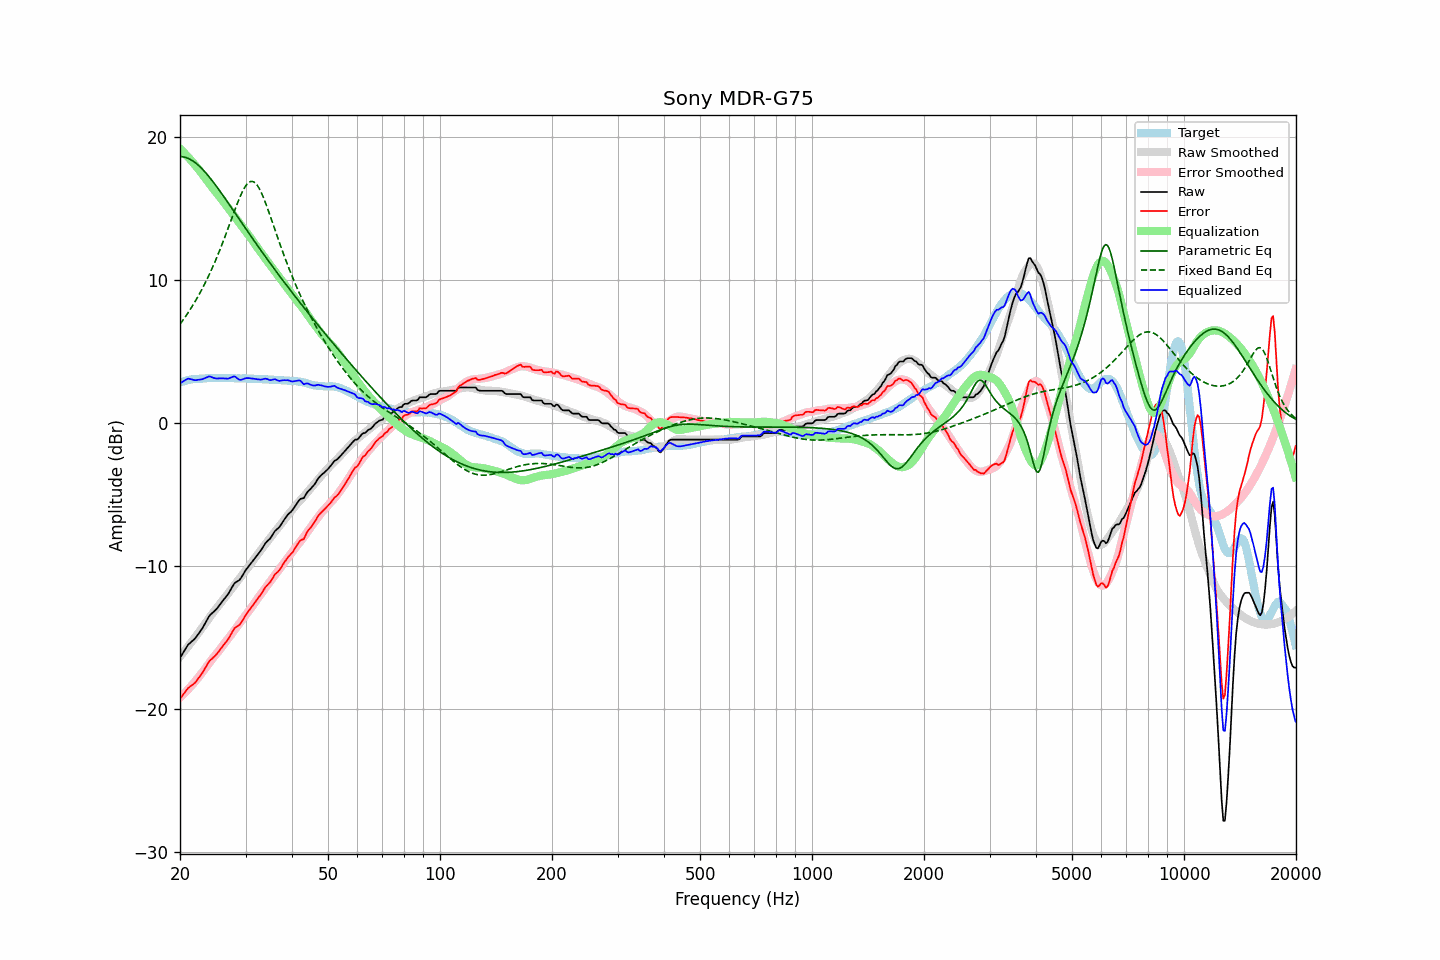

The data file committed next to this chart (first rows):
frequency, raw, error, smoothed, error_smoothed, equalization, parametric_eq, fixed_band_eq, equalized_raw, equalized_smoothed, target
20.00, -16.42, -19.27, -16.32, -19.20, 19.20, 18.65, 6.92, 2.78, 2.87, 2.85
20.20, -16.23, -19.12, -16.19, -19.09, 19.09, 18.65, 7.08, 2.86, 2.90, 2.89
20.40, -16.04, -18.97, -16.05, -18.98, 18.98, 18.63, 7.23, 2.93, 2.93, 2.92
20.61, -15.86, -18.81, -15.90, -18.86, 18.86, 18.61, 7.39, 3.00, 2.96, 2.95
20.81, -15.67, -18.67, -15.76, -18.74, 18.74, 18.57, 7.56, 3.07, 2.98, 2.99
21.02, -15.50, -18.53, -15.62, -18.62, 18.62, 18.53, 7.72, 3.13, 3.00, 3.03
21.23, -15.40, -18.44, -15.47, -18.50, 18.50, 18.48, 7.90, 3.10, 3.03, 3.04
21.44, -15.29, -18.36, -15.33, -18.37, 18.37, 18.42, 8.07, 3.08, 3.05, 3.06
21.66, -15.20, -18.28, -15.18, -18.24, 18.24, 18.35, 8.25, 3.05, 3.06, 3.08
21.87, -15.09, -18.19, -15.03, -18.11, 18.11, 18.27, 8.44, 3.02, 3.08, 3.09
22.09, -14.96, -18.07, -14.88, -17.98, 17.98, 18.18, 8.63, 3.01, 3.10, 3.10
22.31, -14.80, -17.91, -14.73, -17.84, 17.84, 18.09, 8.83, 3.04, 3.11, 3.10
22.54, -14.65, -17.76, -14.58, -17.70, 17.70, 17.99, 9.03, 3.05, 3.12, 3.11
22.76, -14.48, -17.61, -14.43, -17.55, 17.55, 17.88, 9.24, 3.07, 3.13, 3.12
22.99, -14.33, -17.45, -14.27, -17.41, 17.41, 17.76, 9.45, 3.08, 3.14, 3.12
23.22, -14.13, -17.26, -14.12, -17.26, 17.26, 17.64, 9.66, 3.13, 3.14, 3.13
23.45, -13.92, -17.07, -13.96, -17.11, 17.11, 17.52, 9.89, 3.18, 3.15, 3.14
23.69, -13.73, -16.88, -13.80, -16.95, 16.95, 17.39, 10.12, 3.22, 3.15, 3.15
23.92, -13.51, -16.68, -13.64, -16.80, 16.80, 17.25, 10.35, 3.28, 3.16, 3.16
24.16, -13.39, -16.56, -13.48, -16.64, 16.64, 17.11, 10.59, 3.26, 3.16, 3.17
24.40, -13.28, -16.47, -13.33, -16.49, 16.49, 16.97, 10.84, 3.21, 3.16, 3.18
24.65, -13.19, -16.36, -13.19, -16.35, 16.35, 16.82, 11.10, 3.17, 3.17, 3.17
24.89, -13.07, -16.25, -13.05, -16.22, 16.22, 16.68, 11.36, 3.14, 3.17, 3.17
25.14, -12.95, -16.13, -12.91, -16.08, 16.08, 16.52, 11.63, 3.13, 3.17, 3.17
25.39, -12.80, -15.98, -12.77, -15.94, 15.94, 16.37, 11.90, 3.14, 3.17, 3.17
25.65, -12.66, -15.83, -12.62, -15.79, 15.79, 16.21, 12.18, 3.14, 3.17, 3.17
25.91, -12.51, -15.66, -12.48, -15.65, 15.65, 16.05, 12.46, 3.14, 3.17, 3.15
26.16, -12.36, -15.53, -12.33, -15.50, 15.50, 15.89, 12.76, 3.14, 3.17, 3.16
26.43, -12.23, -15.39, -12.19, -15.36, 15.36, 15.73, 13.05, 3.13, 3.16, 3.16
26.69, -12.09, -15.25, -12.05, -15.21, 15.21, 15.57, 13.35, 3.13, 3.16, 3.16
26.96, -11.94, -15.10, -11.90, -15.06, 15.06, 15.41, 13.66, 3.12, 3.16, 3.16
27.23, -11.75, -14.91, -11.75, -14.91, 14.91, 15.24, 13.97, 3.16, 3.16, 3.16
27.50, -11.55, -14.71, -11.60, -14.76, 14.76, 15.08, 14.27, 3.21, 3.15, 3.16
27.77, -11.34, -14.50, -11.45, -14.61, 14.61, 14.91, 14.58, 3.26, 3.15, 3.15
28.05, -11.18, -14.33, -11.30, -14.45, 14.45, 14.75, 14.89, 3.28, 3.15, 3.15
28.33, -11.11, -14.24, -11.16, -14.30, 14.30, 14.58, 15.18, 3.20, 3.15, 3.13
28.62, -11.04, -14.18, -11.01, -14.15, 14.15, 14.42, 15.47, 3.12, 3.15, 3.14
28.90, -10.97, -14.11, -10.86, -14.00, 14.00, 14.25, 15.75, 3.04, 3.14, 3.14
29.19, -10.82, -13.95, -10.71, -13.85, 13.85, 14.09, 16.01, 3.04, 3.14, 3.13
29.48, -10.62, -13.77, -10.57, -13.70, 13.70, 13.92, 16.24, 3.08, 3.14, 3.14
29.78, -10.44, -13.58, -10.42, -13.55, 13.55, 13.76, 16.45, 3.12, 3.13, 3.14
30.08, -10.25, -13.39, -10.28, -13.41, 13.41, 13.59, 16.63, 3.16, 3.13, 3.14
30.38, -10.11, -13.23, -10.14, -13.26, 13.26, 13.43, 16.76, 3.16, 3.12, 3.12
30.68, -9.96, -13.08, -10.00, -13.12, 13.12, 13.27, 16.86, 3.16, 3.12, 3.12
30.99, -9.82, -12.93, -9.85, -12.96, 12.96, 13.10, 16.91, 3.14, 3.11, 3.11
31.30, -9.67, -12.78, -9.69, -12.80, 12.80, 12.94, 16.92, 3.13, 3.11, 3.11
31.61, -9.53, -12.64, -9.52, -12.63, 12.63, 12.78, 16.87, 3.10, 3.11, 3.11
31.93, -9.38, -12.47, -9.36, -12.46, 12.46, 12.62, 16.78, 3.09, 3.10, 3.09
32.24, -9.23, -12.32, -9.21, -12.31, 12.31, 12.46, 16.65, 3.07, 3.09, 3.08
32.57, -9.09, -12.17, -9.06, -12.15, 12.15, 12.30, 16.48, 3.06, 3.09, 3.08
32.89, -8.94, -12.03, -8.91, -12.00, 12.00, 12.14, 16.27, 3.05, 3.08, 3.08
33.22, -8.78, -11.86, -8.76, -11.84, 11.84, 11.98, 16.03, 3.07, 3.08, 3.08
33.55, -8.59, -11.67, -8.62, -11.69, 11.69, 11.83, 15.76, 3.10, 3.07, 3.07
33.89, -8.42, -11.49, -8.47, -11.54, 11.54, 11.67, 15.48, 3.12, 3.07, 3.07
34.23, -8.29, -11.36, -8.32, -11.39, 11.39, 11.51, 15.18, 3.10, 3.06, 3.07
34.57, -8.18, -11.24, -8.18, -11.24, 11.24, 11.36, 14.86, 3.06, 3.06, 3.06
34.92, -8.08, -11.13, -8.04, -11.09, 11.09, 11.20, 14.54, 3.01, 3.05, 3.05
35.27, -7.91, -10.96, -7.89, -10.94, 10.94, 11.05, 14.21, 3.03, 3.05, 3.05
35.62, -7.73, -10.77, -7.74, -10.79, 10.79, 10.90, 13.89, 3.06, 3.04, 3.04
35.97, -7.55, -10.58, -7.59, -10.63, 10.63, 10.74, 13.56, 3.09, 3.04, 3.03
... 635 more rows
